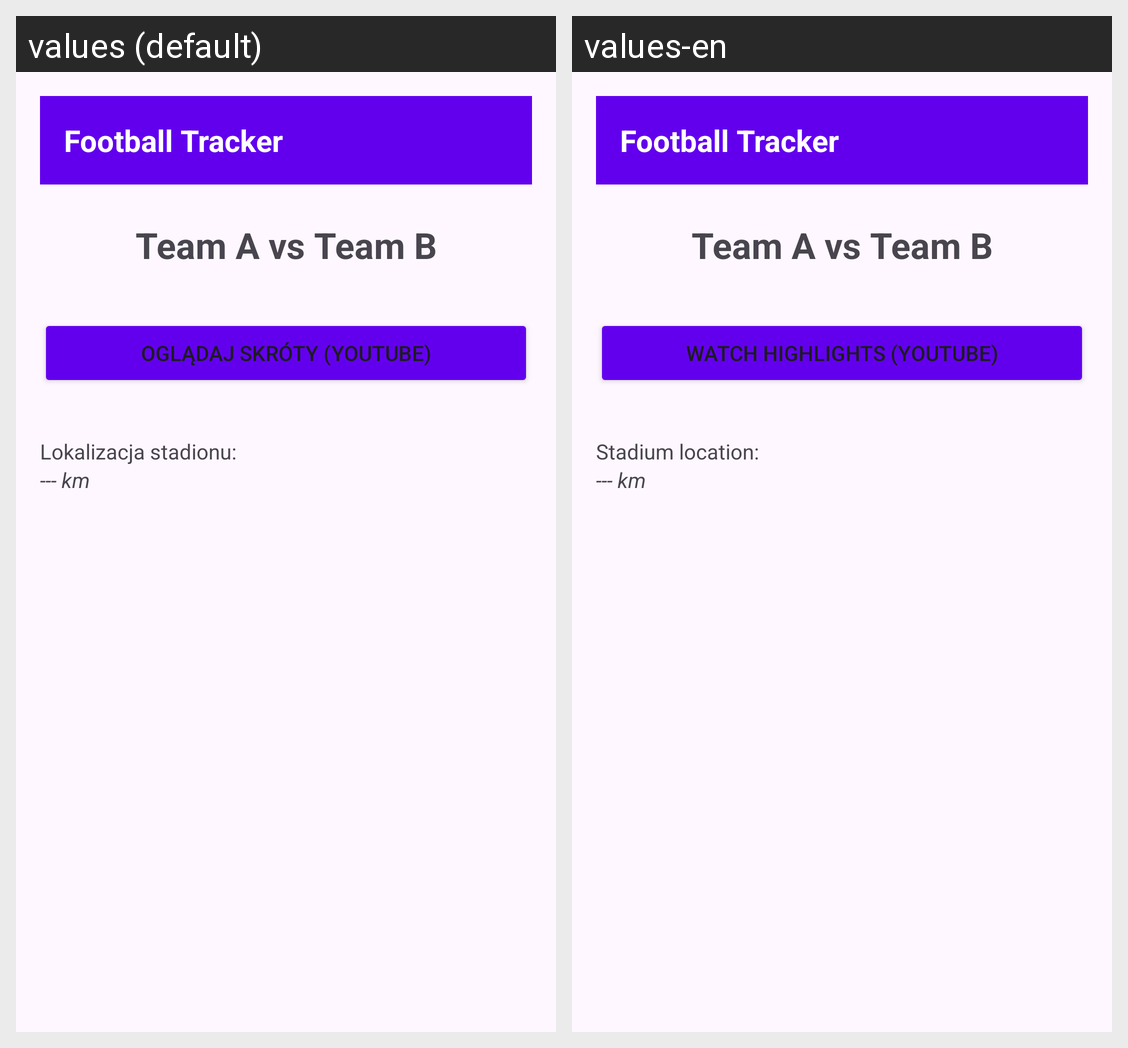

This grid shows one Android layout under two languages. Give, for every string resource on the screen, its name, the default text and each shown locale's text.
Android screen res/layout/fragment_match_details.xml rendered under 2 locales, left to right: values (default), values-en. Device: Nexus 5 (rendered at 1080×1920; each locale shown at half size, 540×960, under a caption strip naming it); theme Theme.FootballTracker.
Strings drawn on this screen, with the default value and each locale's value (text and hints the layout hard-codes, and strings that could not be matched under every locale, appear in the picture but are not listed):

btn_watch_highlights
  values: Oglądaj skróty (YouTube)
  values-en: Watch Highlights (YouTube)

location_stadium
  values: Lokalizacja stadionu:
  values-en: Stadium location:

app_name
  values: Football Tracker
  values-en: Football Tracker
